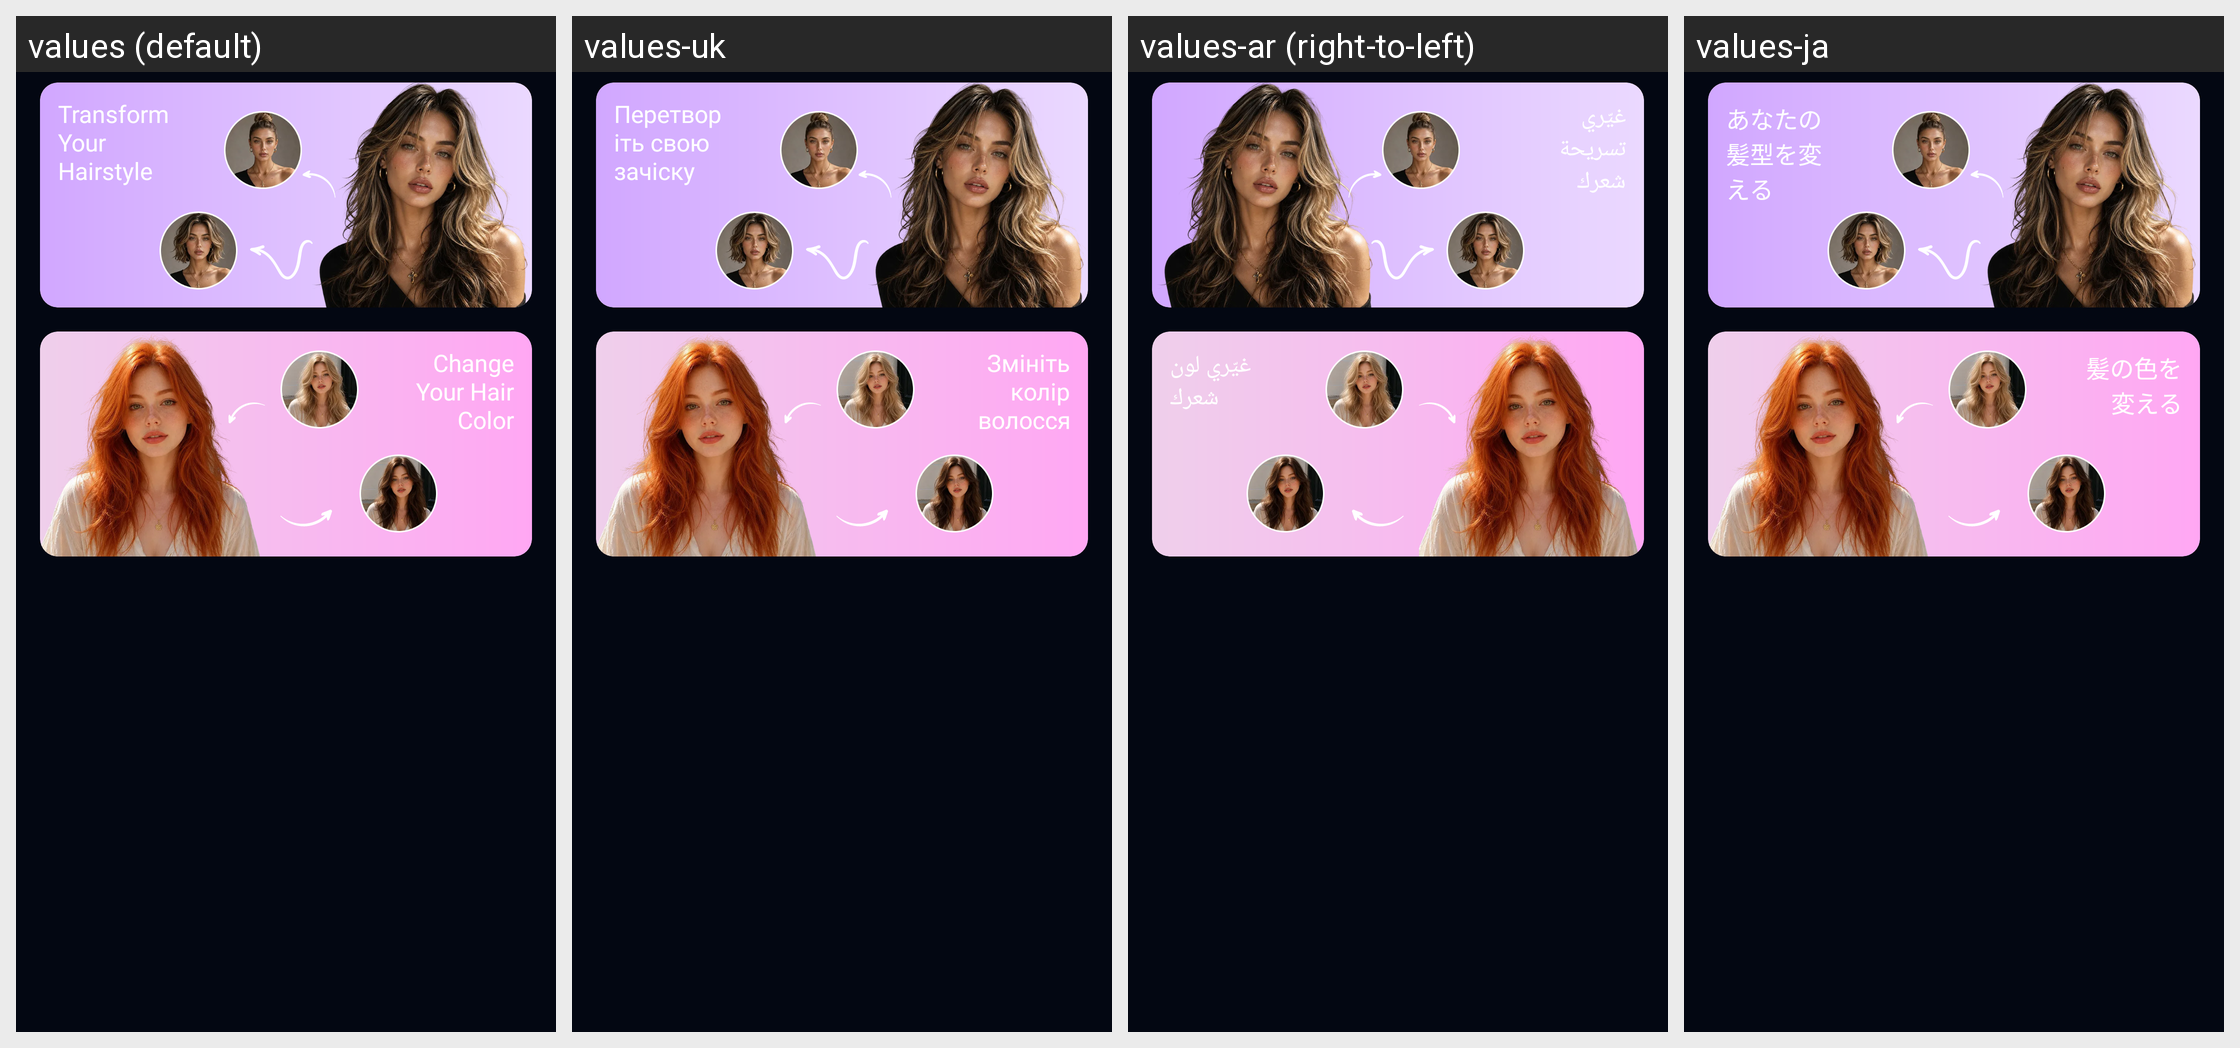

The same Android screen rendered under several of its app's locales, left to right. List the strings drawn on it with the default value and each locale's translation.
Android screen res/layout/fragment_hair_tools.xml rendered under 4 locales, left to right: values (default), values-uk, values-ar (right-to-left), values-ja. Device: Nexus 5 (rendered at 1080×1920; each locale shown at half size, 540×960, under a caption strip naming it); theme Theme.AIHair.
Other locales in the repository, not shown: values-af, values-bn, values-de, values-es, values-fr, values-hi, values-hr, values-hu, values-in, values-it, values-ko, values-ne, values-nl, values-pt, values-ru, values-th, values-tl, values-tr, values-ur, values-vi, values-zh.
Strings drawn on this screen, with the default value and each locale's value (text and hints the layout hard-codes, and strings that could not be matched under every locale, appear in the picture but are not listed):

text_transform_your_hairstyle
  values: Transform Your Hairstyle
  values-uk: Перетворіть свою зачіску
  values-ar: غيّري تسريحة شعرك
  values-ja: あなたの髪型を変える

text_change_your_hair_color
  values: Change Your Hair Color
  values-uk: Змініть колір волосся
  values-ar: غيّري لون شعرك
  values-ja: 髪の色を変える
